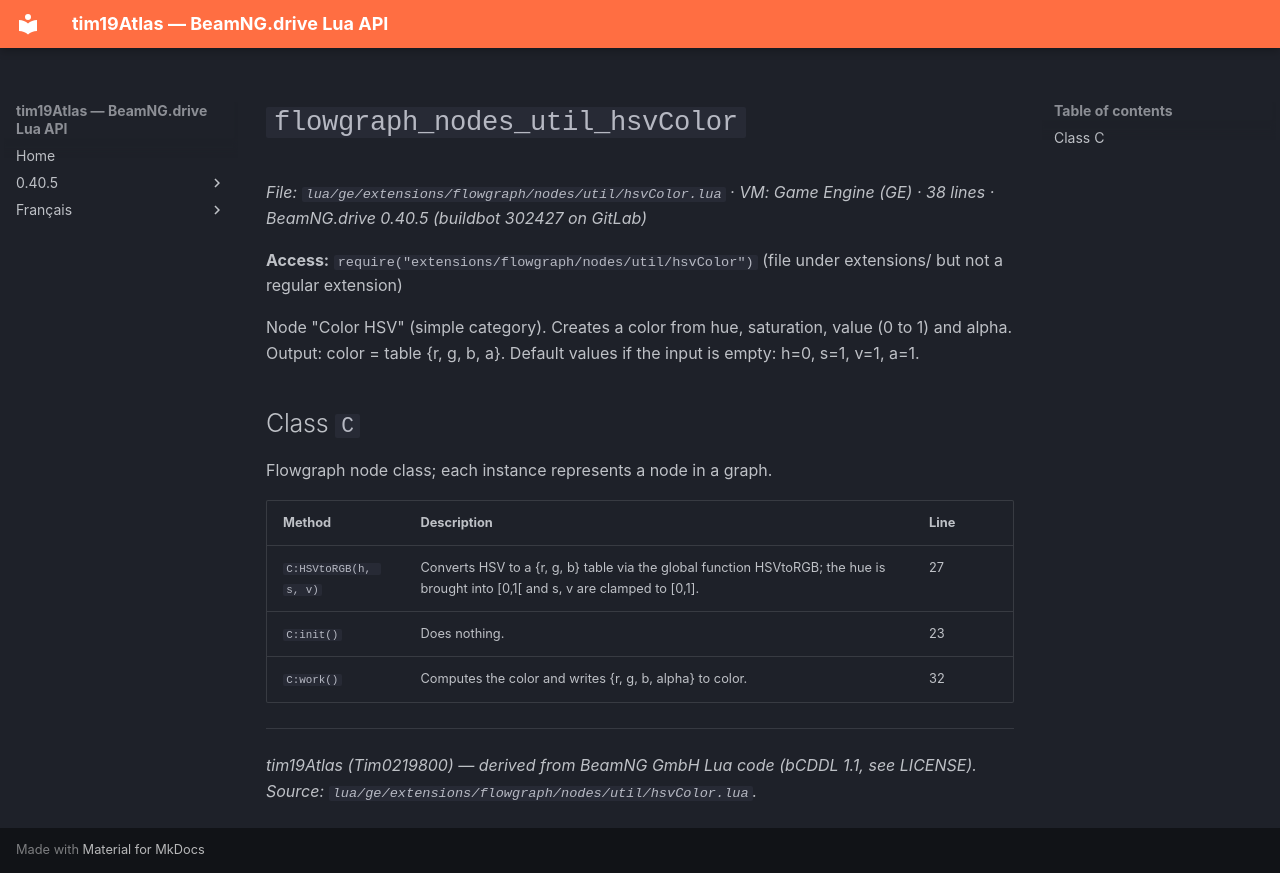

repository: Tim0219800/beamng-lua-atlas · page: 0.40.5/ge/extensions/flowgraph/nodes/util/hsvColor.html · generator: mkdocs

# `flowgraph_nodes_util_hsvColor`

*File: `lua/ge/extensions/flowgraph/nodes/util/hsvColor.lua` · VM: Game Engine (GE) · 38 lines · BeamNG.drive 0.40.5 (buildbot 302427 on GitLab)*

**Access:** `require("extensions/flowgraph/nodes/util/hsvColor")` (file under extensions/ but not a regular extension)

Node "Color HSV" (simple category). Creates a color from hue, saturation, value (0 to 1) and alpha. Output: color = table {r, g, b, a}. Default values if the input is empty: h=0, s=1, v=1, a=1.

## Class `C`

Flowgraph node class; each instance represents a node in a graph.

| Method | Description | Line |
|---|---|---|
| `C:HSVtoRGB(h, s, v)` | Converts HSV to a {r, g, b} table via the global function HSVtoRGB; the hue is brought into [0,1[ and s, v are clamped to [0,1]. | 27 |
| `C:init()` | Does nothing. | 23 |
| `C:work()` | Computes the color and writes {r, g, b, alpha} to color. | 32 |

---
*tim19Atlas (Tim0219800) — derived from BeamNG GmbH Lua code (bCDDL 1.1, see LICENSE). Source: `lua/ge/extensions/flowgraph/nodes/util/hsvColor.lua`.*
